Run: headless pygame with SDL's dummy video driver; simulated clock (each Clock.tick advances the game by its frame time, no real sleeping); random seed 0; keys injected as events and as key.get_pressed() state; no mouse input.
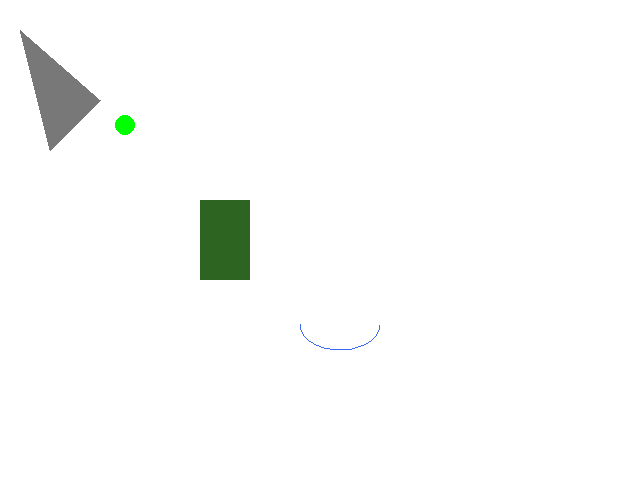
Frame 1 of 4 · flips 1–60 · no input
Frame 2 of 4 · flips 61–180 · tapped SPACE, RETURN · held RIGHT (→), D · screen unchanged from frame 1, image omitted
Frame 3 of 4 · flips 181–300 · held DOWN (↓), S · screen unchanged from frame 2, image omitted
Frame 4 of 4 · flips 301–420 · held LEFT (←), A, UP (↑), W · screen unchanged from frame 3, image omitted

The pygame program that drew these frames:

import pygame

pygame.init()

screen = pygame.display.set_mode((640, 480))

ballsurface = pygame.Surface((50, 50))
ballsurface.set_colorkey((0, 0, 0))
background = pygame.Surface(screen.get_size())

background.fill((255, 255, 255))

pygame.draw.circle(ballsurface, (0, 255, 0), (25, 25), 10)

pygame.draw.rect(background, (45, 100, 34), (200, 200, 50, 80))
pygame.draw.arc(background, (56, 105, 240), (300, 300, 80, 50), 3.14, 6.28)
pygame.draw.polygon(background, (120, 120, 120), [(20, 30), (100, 100), (50, 150)])


screen.blit(background, (0, 0))
screen.blit(ballsurface, (100, 100))

mainloop = True

while mainloop:
    for event in pygame.event.get():
        if event.type == pygame.QUIT:
            mainloop = False
        if event.type == pygame.KEYDOWN and event.key == pygame.K_ESCAPE:
            mainloop = False

    pygame.display.flip()

pygame.quit()
